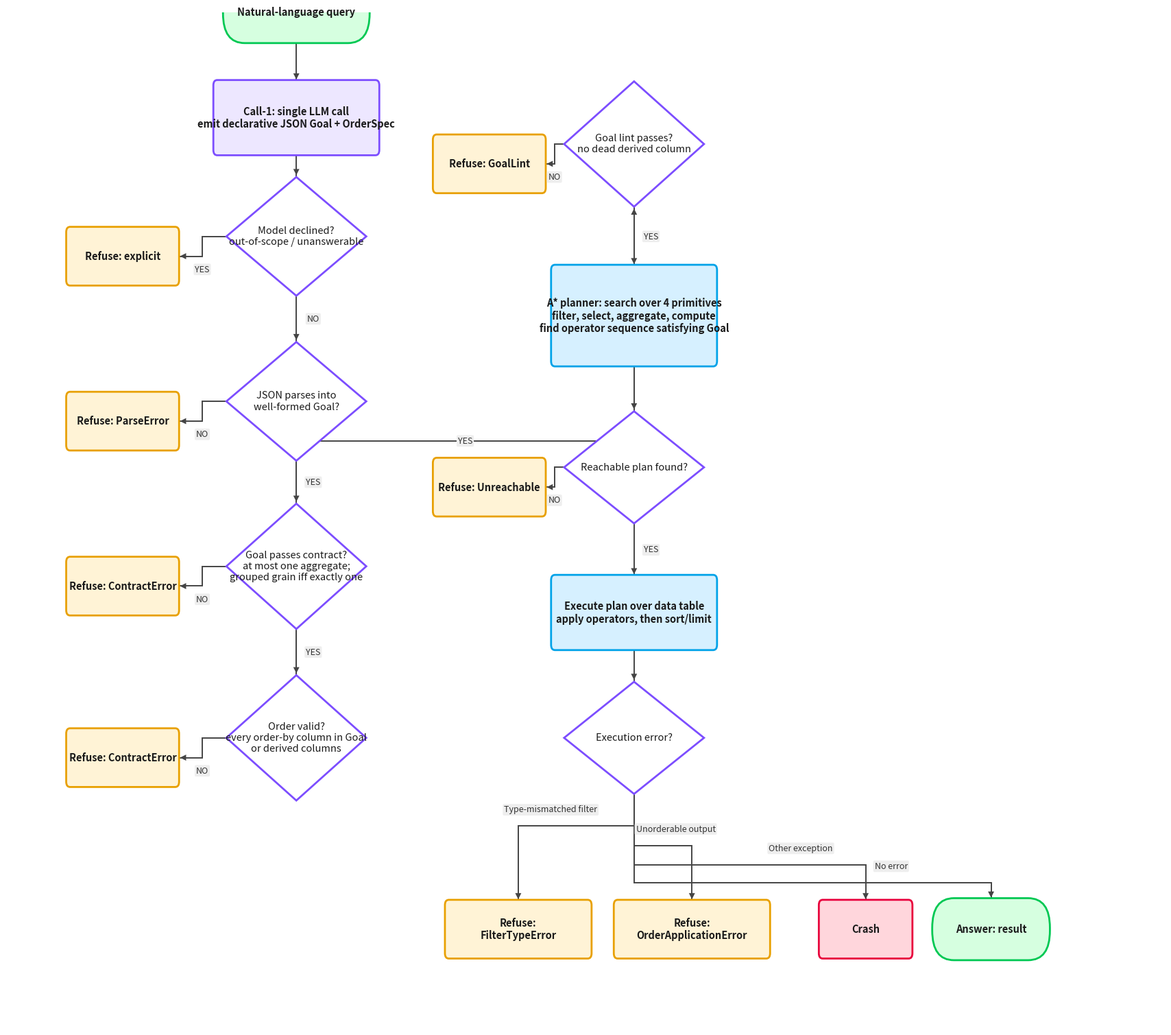

Source code (Python): (Note: this script raises an exception after producing the figure.)
#!/usr/bin/env python3
"""Render Figure 1 (system control-flow) to reports/figures/pipeline.png.

Source of record for the pipeline diagram. The previously committed
pipeline.png was a rasterised export from an external diagram tool with no
in-repo source, and had baked-in label defects (a truncated "Cras" for
"Crash" and several "Refuse:" boxes with dropped cause labels). This script
regenerates the figure deterministically from matplotlib so the labels are
exact and the source lives with the paper.

Run:  python scripts/make_pipeline_figure.py
Deps: matplotlib only.
"""
from __future__ import annotations

import matplotlib
matplotlib.use("Agg")
import matplotlib.pyplot as plt
from matplotlib.patches import FancyBboxPatch, FancyArrowPatch, PathPatch
from matplotlib.path import Path

# palette (light, print-safe)
C_LLM = ("#ede7ff", "#7c4dff")
C_CORE = ("#d6f0ff", "#00a2e8")
C_REFUSE = ("#fff3d6", "#e8a000")
C_CRASH = ("#ffd6dc", "#e8003c")
C_DONE = ("#d6ffe0", "#00c853")
TXT = "#1a1a1a"

# node registry: name -> (x, y, w, h, kind, label)
# coordinates on an arbitrary grid; y grows downward (flipped at render).
N = {}


def node(name, x, y, w, h, kind, label):
    N[name] = dict(x=x, y=y, w=w, h=h, kind=kind, label=label)


# left column (main happy path descends)
node("nl",        0.0,  0.0, 3.0, 0.9, "stadium", "Natural-language query")
node("call1",     0.0,  1.6, 3.4, 1.1, "box",     "Call-1: single LLM call\nemit declarative JSON Goal + OrderSpec")
node("declined",  0.0,  3.4, 2.9, 1.8, "diamond", "Model declined?\nout-of-scope / unanswerable")
node("parse",     0.0,  5.9, 2.9, 1.8, "diamond", "JSON parses into\nwell-formed Goal?")
node("contract",  0.0,  8.4, 2.9, 1.9, "diamond", "Goal passes contract?\nat most one aggregate;\ngrouped grain iff exactly one")
node("order",     0.0, 11.0, 2.9, 1.9, "diamond", "Order valid?\nevery order-by column in Goal\nor derived columns")

# right column (search + execution)
node("lint",      7.0,  2.0, 2.9, 1.9, "diamond", "Goal lint passes?\nno dead derived column")
node("plan",      7.0,  4.6, 3.4, 1.5, "box",     "A* planner: search over 4 primitives\nfilter, select, aggregate, compute\nfind operator sequence satisfying Goal")
node("reach",     7.0,  6.9, 2.9, 1.7, "diamond", "Reachable plan found?")
node("exec",      7.0,  9.1, 3.4, 1.1, "box",     "Execute plan over data table\napply operators, then sort/limit")
node("execerr",   7.0, 11.0, 2.9, 1.7, "diamond", "Execution error?")

# terminals
node("r_explicit", -3.6, 3.7, 2.3, 0.85, "box_r", "Refuse: explicit")
node("r_parse",    -3.6, 6.2, 2.3, 0.85, "box_r", "Refuse: ParseError")
node("r_contract1",-3.6, 8.7, 2.3, 0.85, "box_r", "Refuse: ContractError")
node("r_contract2",-3.6, 11.3, 2.3, 0.85, "box_r","Refuse: ContractError")
node("r_lint",      4.0, 2.3, 2.3, 0.85, "box_r", "Refuse: GoalLint")
node("r_unreach",   4.0, 7.2, 2.3, 0.85, "box_r", "Refuse: Unreachable")

node("r_filter",    4.6, 13.9, 3.0, 0.85, "box_r", "Refuse:\nFilterTypeError")
node("r_orderapp",  8.2, 13.9, 3.2, 0.85, "box_r", "Refuse:\nOrderApplicationError")
node("crash",      11.8, 13.9, 1.9, 0.85, "crash", "Crash")
node("answer",     14.4, 13.9, 2.4, 0.9,  "stadium2", "Answer: result")

# edges: (src, dst, label, label_dx, label_dy)
E = [
    ("nl", "call1", "", 0, 0),
    ("call1", "declined", "", 0, 0),
    ("declined", "r_explicit", "YES", 0, 0.35),
    ("declined", "parse", "NO", 0.35, 0),
    ("parse", "r_parse", "NO", 0, 0.35),
    ("parse", "contract", "YES", 0.35, 0),
    ("contract", "r_contract1", "NO", 0, 0.35),
    ("contract", "order", "YES", 0.35, 0),
    ("order", "r_contract2", "NO", 0, 0.35),
    ("order", "lint", "YES", 0, 0),      # long cross link up-right
    ("lint", "r_lint", "NO", 0, 0.35),
    ("lint", "plan", "YES", 0.35, 0),
    ("plan", "reach", "", 0, 0),
    ("reach", "r_unreach", "NO", 0, 0.35),
    ("reach", "exec", "YES", 0.35, 0),
    ("exec", "execerr", "", 0, 0),
    ("execerr", "r_filter", "Type-mismatched filter", 0, 0),
    ("execerr", "r_orderapp", "Unorderable output", 0, 0),
    ("execerr", "crash", "Other exception", 0, 0),
    ("execerr", "answer", "No error", 0, 0),
]

# per-edge elbow height (fraction from src to dst) and label y, so the four
# fan-out edges from execerr don't overlap. keyed by (src, dst).
ELBOW = {
    ("execerr", "r_filter"): (0.30, 0.30),
    ("execerr", "r_orderapp"): (0.48, 0.48),
    ("execerr", "crash"): (0.66, 0.66),
    ("execerr", "answer"): (0.84, 0.84),
}


def edge_point(nd, side):
    x, y, w, h = nd["x"], nd["y"], nd["w"], nd["h"]
    if side == "bottom":
        return (x, y + h / 2)
    if side == "top":
        return (x, y - h / 2)
    if side == "left":
        return (x - w / 2, y)
    if side == "right":
        return (x + w / 2, y)
    return (x, y)


def pick_sides(src, dst):
    sx, sy = src["x"], src["y"]
    dx, dy = dst["x"], dst["y"]
    # prefer vertical if mostly below, else horizontal
    if abs(dy - sy) >= abs(dx - sx):
        s_side = "bottom" if dy > sy else "top"
        d_side = "top" if dy > sy else "bottom"
    else:
        s_side = "right" if dx > sx else "left"
        d_side = "left" if dx > sx else "right"
    return s_side, d_side


def draw():
    fig, ax = plt.subplots(figsize=(17, 15), dpi=200)
    ax.set_xlim(-6, 18)
    ax.set_ylim(0, 15.4)
    ax.invert_yaxis()
    ax.axis("off")

    kindmap = {
        "box": C_LLM, "core": C_CORE, "box_r": C_REFUSE,
        "crash": C_CRASH, "stadium": C_DONE, "stadium2": C_DONE,
        "diamond": ("#ffffff", "#7c4dff"),
    }
    # override core boxes
    N["plan"]["_col"] = C_CORE
    N["exec"]["_col"] = C_CORE

    def facecol(name, nd):
        if "_col" in nd:
            return nd["_col"]
        return kindmap.get(nd["kind"], ("#ffffff", "#333333"))

    # draw edges first (under nodes)
    for src_n, dst_n, label, ldx, ldy in E:
        s, d = N[src_n], N[dst_n]
        # fan-out edges from execerr: drop from bottom at a staggered elbow,
        # traverse horizontally, then drop into the target's top.
        if (src_n, dst_n) in ELBOW:
            frac, lfrac = ELBOW[(src_n, dst_n)]
            p0 = edge_point(s, "bottom")
            p1 = edge_point(d, "top")
            ey = p0[1] + frac * (p1[1] - p0[1])
            verts = [p0, (p0[0], ey), (p1[0], ey), p1]
            codes = [Path.MOVETO, Path.LINETO, Path.LINETO, Path.LINETO]
            ax.add_patch(PathPatch(Path(verts, codes), fill=False, edgecolor="#444444", lw=1.4))
            ax.add_patch(FancyArrowPatch(verts[-2], verts[-1], arrowstyle="-|>",
                                         mutation_scale=16, color="#444444", lw=0))
            # label sits on the horizontal run, biased toward the target x
            lx = p0[0] + 0.72 * (p1[0] - p0[0])
            ax.text(lx, ey - 0.18, label, ha="center", va="bottom", fontsize=9,
                    color="#333333",
                    bbox=dict(boxstyle="round,pad=0.15", fc="#eeeeee", ec="none"))
            continue
        ss, ds = pick_sides(s, d)
        p0 = edge_point(s, ss)
        p1 = edge_point(d, ds)
        # orthogonal-ish routing via a mid elbow
        if ss in ("bottom", "top") and ds in ("bottom", "top"):
            verts = [p0, (p0[0], (p0[1] + p1[1]) / 2), (p1[0], (p0[1] + p1[1]) / 2), p1]
            codes = [Path.MOVETO, Path.LINETO, Path.LINETO, Path.LINETO]
        elif ss in ("left", "right") and ds in ("left", "right"):
            verts = [p0, ((p0[0] + p1[0]) / 2, p0[1]), ((p0[0] + p1[0]) / 2, p1[1]), p1]
            codes = [Path.MOVETO, Path.LINETO, Path.LINETO, Path.LINETO]
        else:
            verts = [p0, (p1[0], p0[1]), p1]
            codes = [Path.MOVETO, Path.LINETO, Path.LINETO]
        ax.add_patch(PathPatch(Path(verts, codes), fill=False, edgecolor="#444444", lw=1.4))
        # arrowhead
        ax.add_patch(FancyArrowPatch(verts[-2], verts[-1], arrowstyle="-|>",
                                     mutation_scale=16, color="#444444", lw=0))
        if label:
            mx = (p0[0] + p1[0]) / 2 + ldx
            my = (p0[1] + p1[1]) / 2 + ldy
            ax.text(mx, my, label, ha="center", va="center", fontsize=9,
                    color="#333333",
                    bbox=dict(boxstyle="round,pad=0.15", fc="#eeeeee", ec="none"))

    # draw nodes
    for name, nd in N.items():
        x, y, w, h = nd["x"], nd["y"], nd["w"], nd["h"]
        fc, ec = facecol(name, nd)
        if nd["kind"] == "diamond":
            dpath = Path([(x, y - h / 2), (x + w / 2, y), (x, y + h / 2),
                          (x - w / 2, y), (x, y - h / 2)],
                         [Path.MOVETO, Path.LINETO, Path.LINETO, Path.LINETO, Path.CLOSEPOLY])
            ax.add_patch(PathPatch(dpath, fc=fc, ec=ec, lw=2))
        elif nd["kind"] in ("stadium", "stadium2"):
            ax.add_patch(FancyBboxPatch((x - w / 2, y - h / 2), w, h,
                         boxstyle="round,pad=0.02,rounding_size=0.45",
                         fc=fc, ec=ec, lw=2))
        else:
            ax.add_patch(FancyBboxPatch((x - w / 2, y - h / 2), w, h,
                         boxstyle="round,pad=0.02,rounding_size=0.08",
                         fc=fc, ec=ec, lw=2))
        weight = "bold" if nd["kind"] in ("box", "box_r", "stadium", "stadium2", "crash") else "normal"
        ax.text(x, y, nd["label"], ha="center", va="center", fontsize=10.5,
                color=TXT, weight=weight)

    fig.tight_layout(pad=0.4)
    out = "reports/figures/pipeline.png"
    fig.savefig(out, dpi=200, bbox_inches="tight", facecolor="white", metadata={"Software": None})
    print(f"wrote {out}")


if __name__ == "__main__":
    draw()
